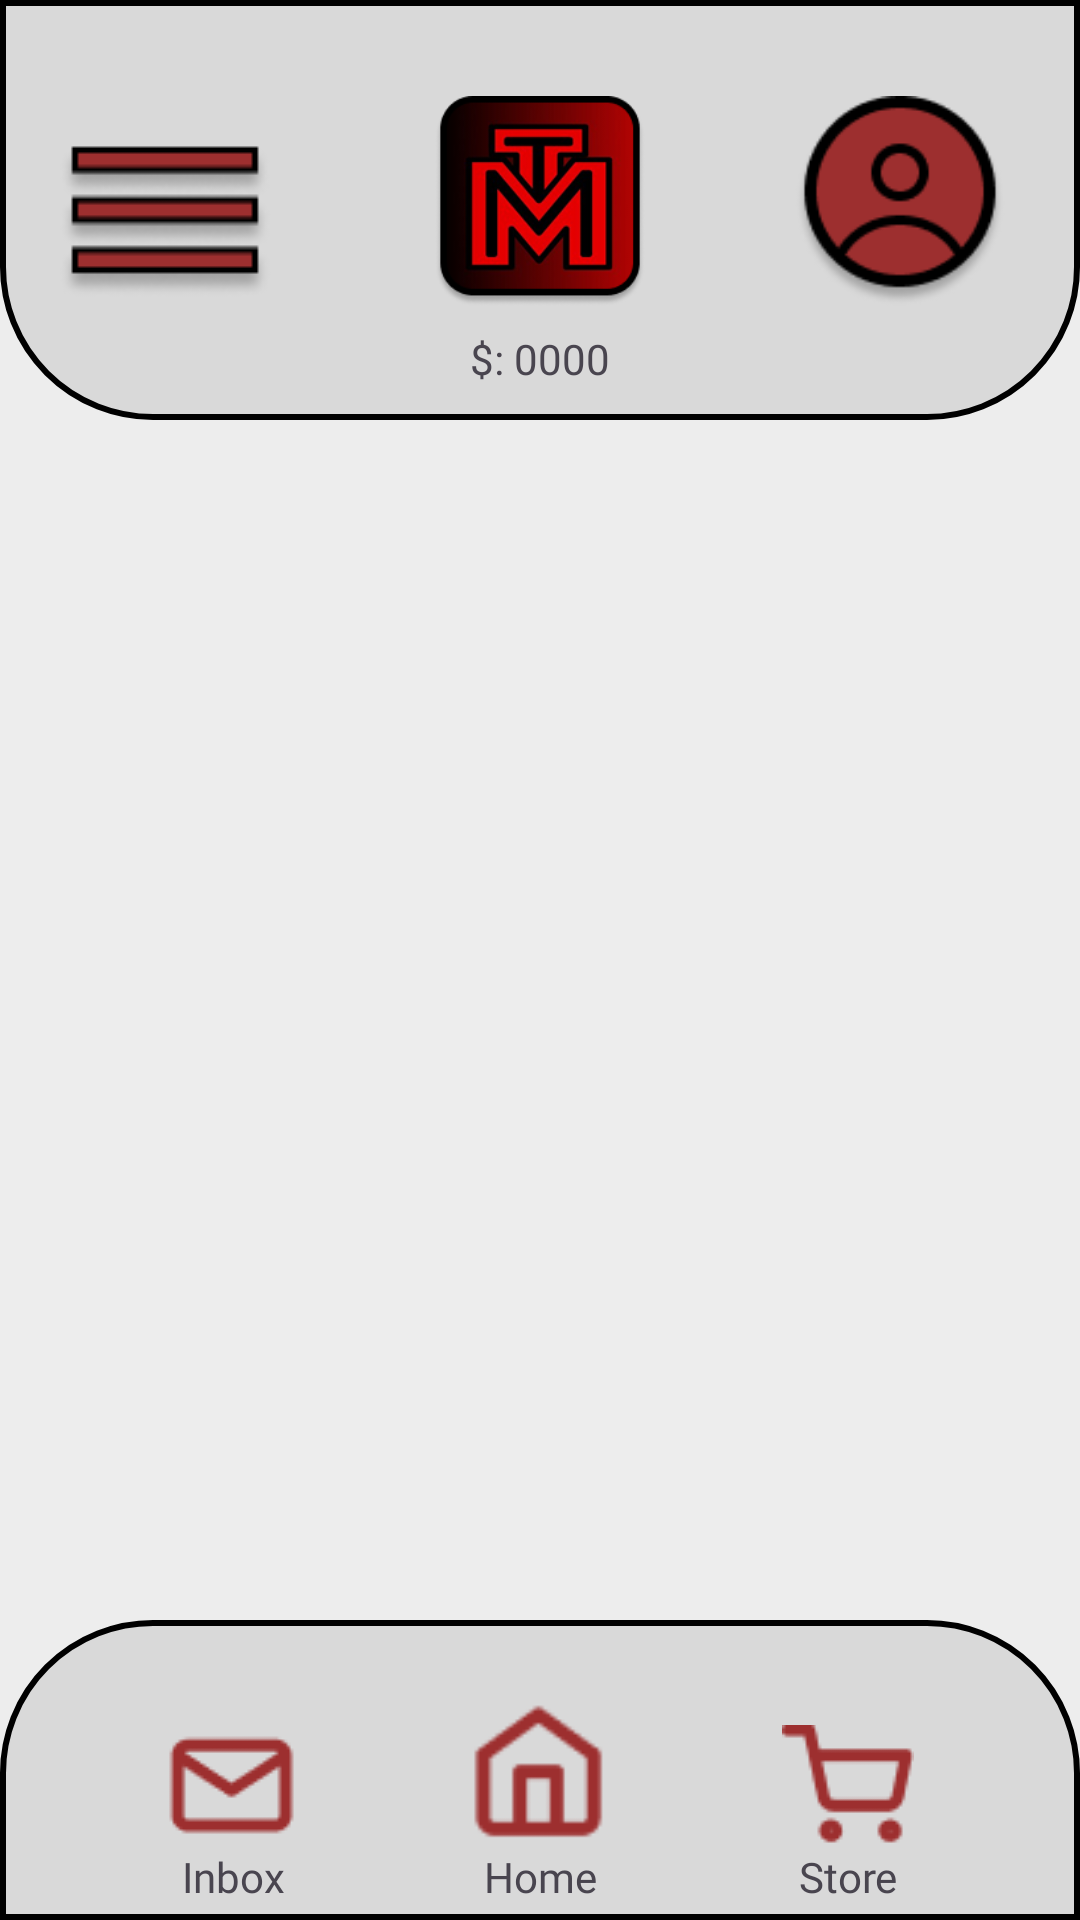

This screen was rendered from an Android layout file. Write that file and the resources it references.
<!-- AndroidManifest.xml: application theme Theme.MonsTiers -->
<!-- res/layout/activity_card_review.xml -->
<?xml version="1.0" encoding="utf-8"?>
<androidx.constraintlayout.widget.ConstraintLayout xmlns:android="http://schemas.android.com/apk/res/android"
    xmlns:app="http://schemas.android.com/apk/res-auto"
    xmlns:tools="http://schemas.android.com/tools"
    android:id="@+id/main"
    android:layout_width="match_parent"
    android:layout_height="match_parent"
    android:background="#EDEDED"
    android:backgroundTint="#EDEDED"
    tools:context=".card_review_activity">

    <ImageView
        android:id="@+id/imageView5"
        android:layout_width="0dp"
        android:layout_height="140dp"
        app:layout_constraintEnd_toEndOf="parent"
        app:layout_constraintHorizontal_bias="0.0"
        app:layout_constraintStart_toStartOf="parent"
        app:layout_constraintTop_toTopOf="parent"
        app:srcCompat="@drawable/ui_background_top" />

    <ImageView
        android:id="@+id/imageViewLogo"
        android:layout_width="70dp"
        android:layout_height="70dp"
        android:layout_marginTop="32dp"
        app:layout_constraintEnd_toEndOf="parent"
        app:layout_constraintStart_toStartOf="parent"
        app:layout_constraintTop_toTopOf="parent"
        app:srcCompat="@drawable/mticon_1" />

    <TextView
        android:id="@+id/textViewPlayerMoney"
        android:layout_width="wrap_content"
        android:layout_height="wrap_content"
        android:layout_marginTop="8dp"
        android:fontFamily="@font/audiowide_regular"
        android:text="$: 0000"
        app:layout_constraintEnd_toEndOf="parent"
        app:layout_constraintStart_toStartOf="parent"
        app:layout_constraintTop_toBottomOf="@+id/imageViewLogo" />

    <ImageView
        android:id="@+id/imageViewProfilePicButton"
        android:layout_width="70dp"
        android:layout_height="70dp"
        android:layout_marginStart="50dp"
        android:layout_marginTop="32dp"
        app:layout_constraintStart_toEndOf="@+id/imageViewLogo"
        app:layout_constraintTop_toTopOf="parent"
        app:srcCompat="@drawable/profile_avatar" />

    <ImageView
        android:id="@+id/imageViewHamburger"
        android:layout_width="wrap_content"
        android:layout_height="wrap_content"
        android:layout_marginTop="30dp"
        android:layout_marginEnd="50dp"
        app:layout_constraintEnd_toStartOf="@+id/imageViewLogo"
        app:layout_constraintTop_toTopOf="parent"
        app:srcCompat="@drawable/hamburger_menu" />

    <ImageView
        android:id="@+id/imageView10"
        android:layout_width="0dp"
        android:layout_height="100dp"
        app:layout_constraintBottom_toBottomOf="parent"
        app:layout_constraintEnd_toEndOf="parent"
        app:layout_constraintHorizontal_bias="0.0"
        app:layout_constraintStart_toStartOf="parent"
        app:srcCompat="@drawable/ui_background_bottom" />

    <ImageView
        android:id="@+id/imageViewHomeButton"
        android:layout_width="50dp"
        android:layout_height="50dp"
        android:layout_marginBottom="24dp"
        app:layout_constraintBottom_toBottomOf="parent"
        app:layout_constraintEnd_toEndOf="parent"
        app:layout_constraintStart_toStartOf="parent"
        app:srcCompat="@drawable/home_icon" />

    <ImageView
        android:id="@+id/imageViewInboxButton"
        android:layout_width="wrap_content"
        android:layout_height="wrap_content"
        android:layout_marginBottom="24dp"
        app:layout_constraintBottom_toBottomOf="parent"
        app:layout_constraintEnd_toStartOf="@+id/imageViewHomeButton"
        app:layout_constraintStart_toStartOf="parent"
        app:srcCompat="@drawable/mail_icon" />

    <ImageView
        android:id="@+id/imageViewStoreButton"
        android:layout_width="wrap_content"
        android:layout_height="wrap_content"
        android:layout_marginBottom="24dp"
        app:layout_constraintBottom_toBottomOf="parent"
        app:layout_constraintEnd_toEndOf="@+id/imageView10"
        app:layout_constraintStart_toEndOf="@+id/imageViewHomeButton"
        app:srcCompat="@drawable/shopping_cart_icon" />

    <TextView
        android:id="@+id/textView6"
        android:layout_width="wrap_content"
        android:layout_height="wrap_content"
        android:fontFamily="@font/audiowide_regular"
        android:text="Inbox"
        app:layout_constraintEnd_toEndOf="@+id/imageViewInboxButton"
        app:layout_constraintStart_toStartOf="@+id/imageViewInboxButton"
        app:layout_constraintTop_toBottomOf="@+id/imageViewInboxButton" />

    <TextView
        android:id="@+id/textView7"
        android:layout_width="wrap_content"
        android:layout_height="wrap_content"
        android:fontFamily="@font/audiowide_regular"
        android:text="Home"
        app:layout_constraintEnd_toEndOf="@+id/imageViewHomeButton"
        app:layout_constraintStart_toStartOf="@+id/imageViewHomeButton"
        app:layout_constraintTop_toBottomOf="@+id/imageViewHomeButton" />

    <TextView
        android:id="@+id/textView8"
        android:layout_width="wrap_content"
        android:layout_height="wrap_content"
        android:fontFamily="@font/audiowide_regular"
        android:text="Store"
        app:layout_constraintEnd_toEndOf="@+id/imageViewStoreButton"
        app:layout_constraintStart_toStartOf="@+id/imageViewStoreButton"
        app:layout_constraintTop_toBottomOf="@+id/imageViewStoreButton" />

</androidx.constraintlayout.widget.ConstraintLayout>
<!-- resources referenced by this layout -->
<resources>
  <!-- drawable hamburger_menu: png bitmap (drawable, 2531 bytes) -->
  <!-- drawable home_icon: png bitmap (drawable, 818 bytes) -->
  <!-- drawable mail_icon: png bitmap (drawable, 819 bytes) -->
  <!-- drawable mticon_1: png bitmap (drawable, 23740 bytes) -->
  <!-- drawable profile_avatar: png bitmap (drawable, 4765 bytes) -->
  <!-- drawable shopping_cart_icon: png bitmap (drawable, 929 bytes) -->
  <!-- drawable ui_background_bottom (drawable) -->
  <shape xmlns:android="http://schemas.android.com/apk/res/android">
      <solid android:color="#D9D9D9"/>
      <corners
          android:bottomLeftRadius="0dp"
          android:bottomRightRadius="0dp"
          android:topLeftRadius="50dp"
          android:topRightRadius="50dp"/>
      <padding
          android:left="10dp"
          android:top="10dp"
          android:right="10dp"
          android:bottom="10dp"/>
      <stroke
          android:width="2dp"
          android:color="#000000"/>
      <shadow
          android:color="#55000000"
          android:radius="4dp"/>
  </shape>
  <!-- drawable ui_background_top (drawable) -->
  <shape xmlns:android="http://schemas.android.com/apk/res/android">
      <solid android:color="#D9D9D9"/>
      <corners
          android:bottomLeftRadius="50dp"
          android:bottomRightRadius="50dp"
          android:topLeftRadius="0dp"
          android:topRightRadius="0dp"/>
      <padding
          android:left="10dp"
          android:top="10dp"
          android:right="10dp"
          android:bottom="10dp"/>
      <stroke
          android:width="2dp"
          android:color="#000000"/>
      <shadow
          android:color="#55000000"
          android:radius="4dp"/>
  </shape>
  <style name="Theme.MonsTiers" parent="Base.Theme.MonsTiers" />
  <style name="Base.Theme.MonsTiers" parent="Theme.Material3.DayNight.NoActionBar">
          
          
      </style>
</resources>
